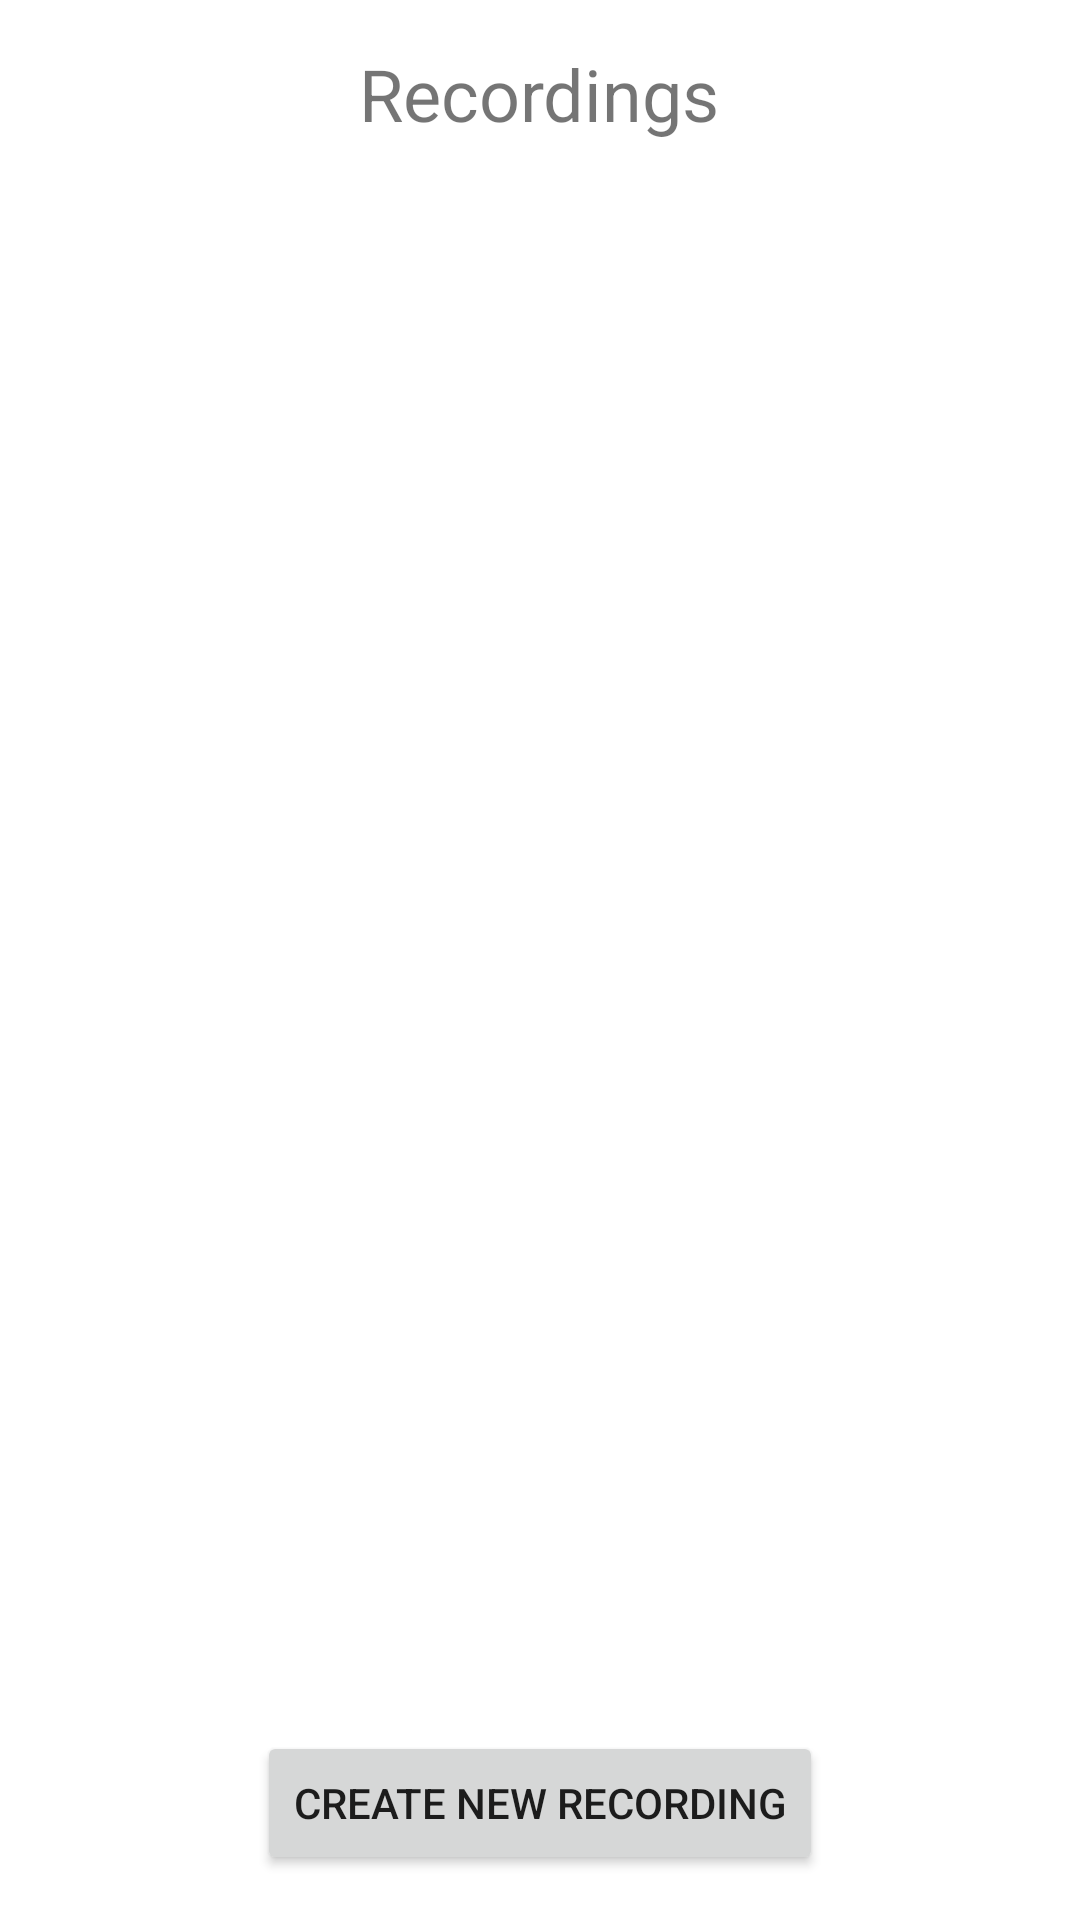

Write the Android layout XML for this screen, with the resource values it uses.
<!-- AndroidManifest.xml: application theme Theme.MoodMeMustache -->
<!-- res/layout/show_recordings.xml -->
<?xml version="1.0" encoding="utf-8"?>
<LinearLayout xmlns:android="http://schemas.android.com/apk/res/android"
    xmlns:app="http://schemas.android.com/apk/res-auto"
    xmlns:tools="http://schemas.android.com/tools"
    android:layout_width="match_parent"
    android:layout_height="match_parent"
    android:weightSum="10"
    android:gravity="center"
    android:orientation="vertical"
    tools:context=".recording_screen.RecordingsPage">

    <TextView
        android:id="@+id/recordings_title"
        android:layout_width="wrap_content"
        android:layout_height="wrap_content"
        android:text="@string/recording_top_title"
        android:textSize="24sp"
        android:layout_marginTop="15dp"
        android:layout_marginBottom="5dp"
        />

    <androidx.recyclerview.widget.RecyclerView
        android:id="@+id/recordings_list"
        android:layout_width="match_parent"
        android:layout_height="0dp"
        android:layout_weight="10"
        android:layout_marginTop="15dp"
        />

    <Button
        android:id="@+id/go_video"
        android:layout_width="wrap_content"
        android:layout_height="wrap_content"
        android:text="@string/go_video_text"
        android:layout_marginTop="15dp"
        android:layout_marginBottom="15dp"
         />

</LinearLayout>
<!-- resources referenced by this layout -->
<resources>
  <string name="go_video_text">Create new recording</string>
  <string name="recording_top_title">Recordings</string>
  <style name="Theme.MoodMeMustache" parent="Theme.MaterialComponents.DayNight.NoActionBar">
          
          <item name="colorPrimary">@color/purple_500</item>
          <item name="colorPrimaryVariant">@color/purple_700</item>
          <item name="colorOnPrimary">@color/white</item>
          
          <item name="colorSecondary">@color/teal_200</item>
          <item name="colorSecondaryVariant">@color/teal_700</item>
          <item name="colorOnSecondary">@color/black</item>
          
          <item name="android:statusBarColor" tools:targetApi="l">?attr/colorPrimaryVariant</item>
          
          <item name="android:windowActionBar">false</item>
          <item name="android:windowNoTitle">true</item>
      </style>
  <!-- not gathered from this repository: default colours our renderer supplied (Android Studio template values) -->
  <color name="purple_500">#FF6200EE</color>
  <color name="purple_700">#FF3700B3</color>
  <color name="teal_200">#FF03DAC5</color>
  <color name="teal_700">#FF018786</color>
  <color name="black">#FF000000</color>
  <color name="white">#FFFFFFFF</color>
</resources>
